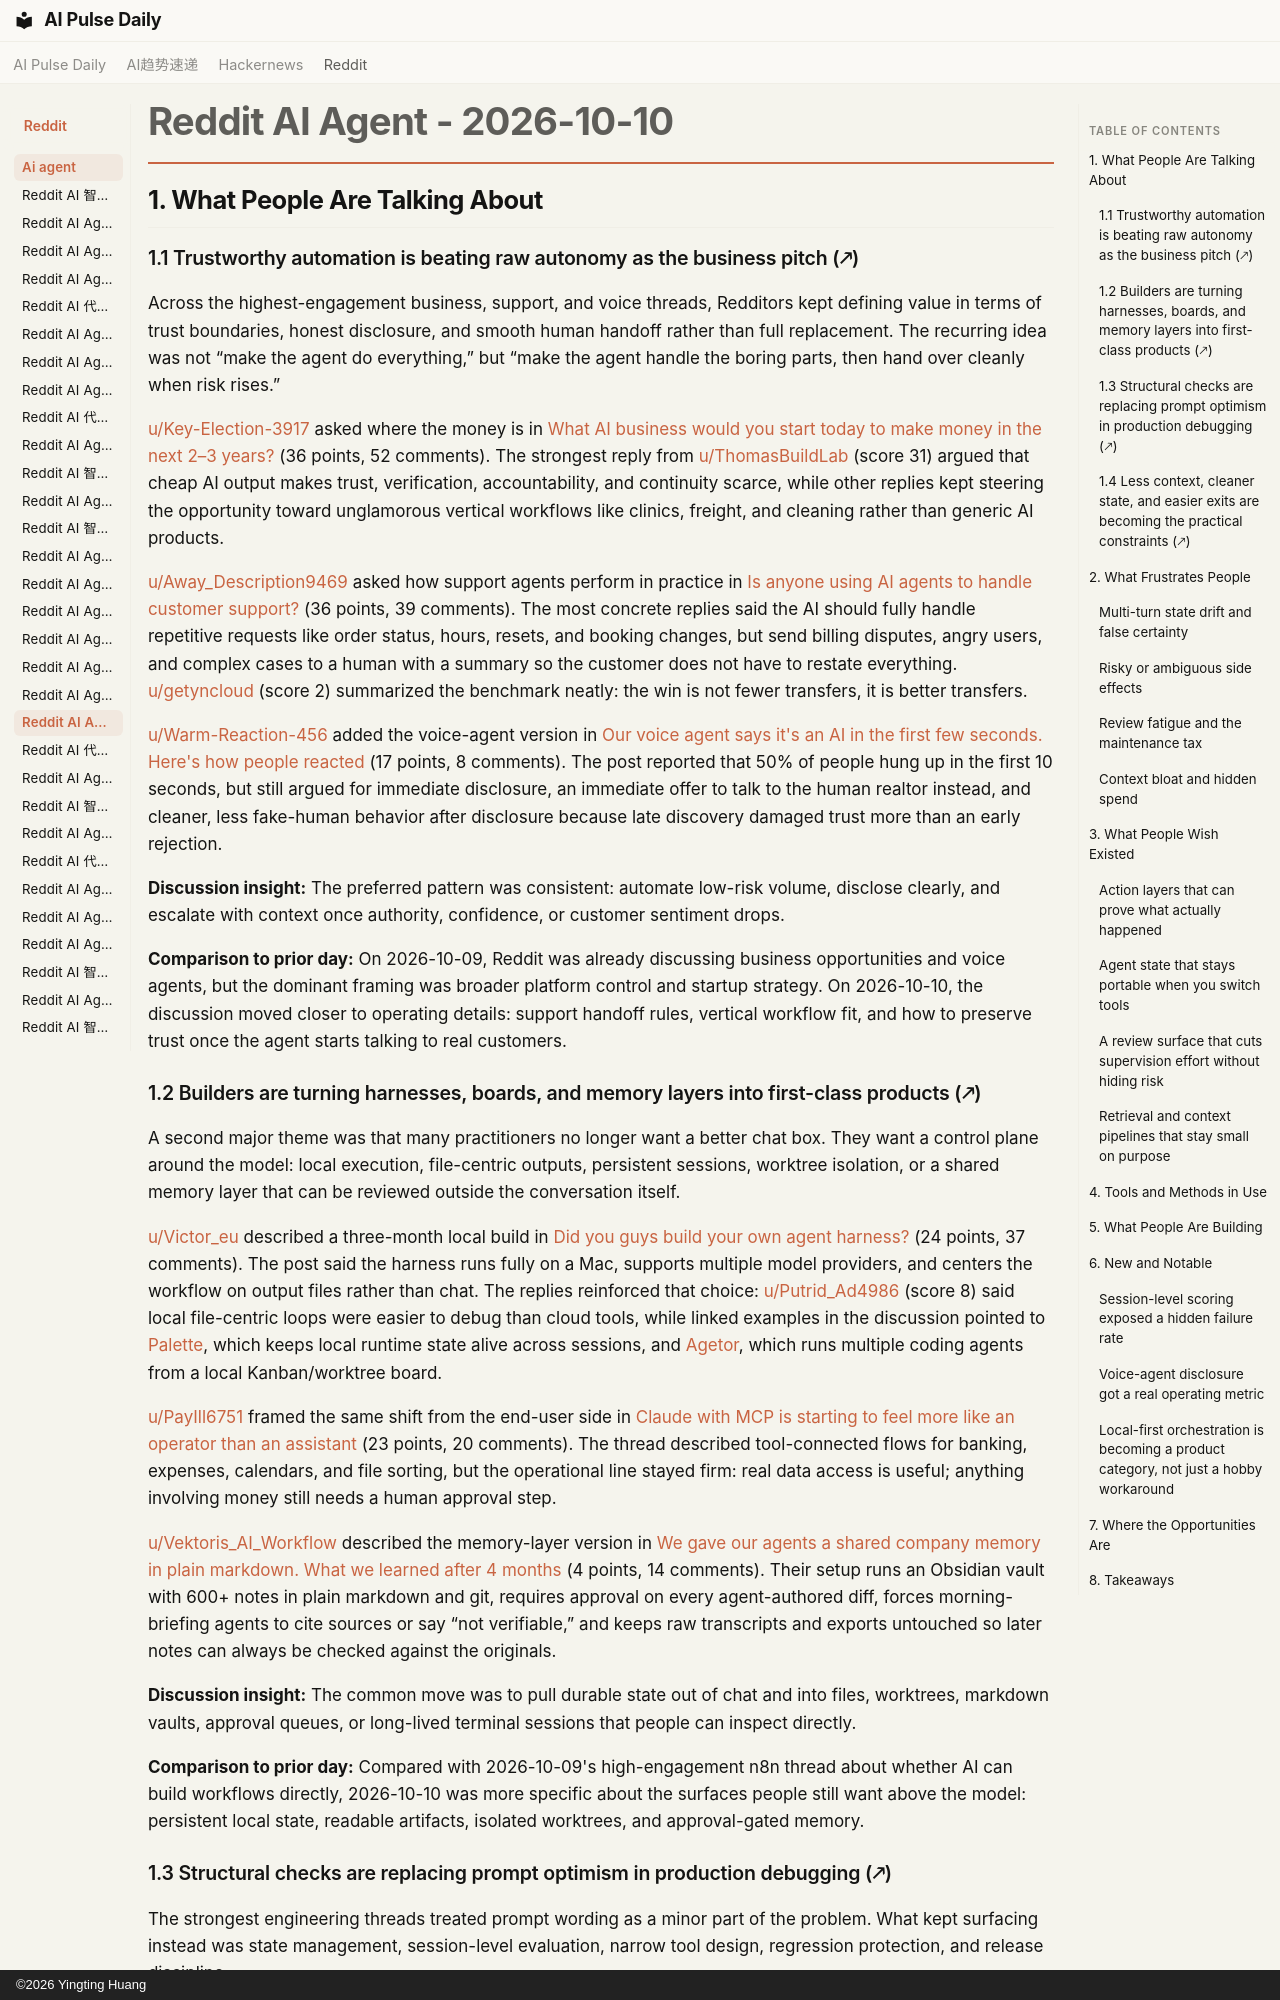

repository: vibewatch/vibewatch.github.io · page: reddit/ai-agent/2026-10-10/index.html · generator: mkdocs · copyright: ©2026 Yingting Huang

# Reddit AI Agent - 2026-10-10

## 1. What People Are Talking About

### 1.1 Trustworthy automation is beating raw autonomy as the business pitch (🡕)

Across the highest-engagement business, support, and voice threads, Redditors kept defining value in terms of trust boundaries, honest disclosure, and smooth human handoff rather than full replacement. The recurring idea was not “make the agent do everything,” but “make the agent handle the boring parts, then hand over cleanly when risk rises.”

[u/Key-Election-3917](https://www.reddit.com/user/Key-Election-3917) asked where the money is in [What AI business would you start today to make money in the next 2–3 years?](https://www.reddit.com/r/AI_Agents/comments/1x1fjmr/what_ai_business_would_you_start_today_to_make/) (36 points, 52 comments). The strongest reply from [u/ThomasBuildLab](https://www.reddit.com/user/ThomasBuildLab) (score 31) argued that cheap AI output makes trust, verification, accountability, and continuity scarce, while other replies kept steering the opportunity toward unglamorous vertical workflows like clinics, freight, and cleaning rather than generic AI products.

[u/Away_Description9469](https://www.reddit.com/user/Away_Description9469) asked how support agents perform in practice in [Is anyone using AI agents to handle customer support?](https://www.reddit.com/r/AI_Agents/comments/1x1whua/is_anyone_using_ai_agents_to_handle_customer/) (36 points, 39 comments). The most concrete replies said the AI should fully handle repetitive requests like order status, hours, resets, and booking changes, but send billing disputes, angry users, and complex cases to a human with a summary so the customer does not have to restate everything. [u/getyncloud](https://www.reddit.com/user/getyncloud) (score 2) summarized the benchmark neatly: the win is not fewer transfers, it is better transfers.

[u/Warm-Reaction-456](https://www.reddit.com/user/Warm-Reaction-456) added the voice-agent version in [Our voice agent says it's an AI in the first few seconds. Here's how people reacted](https://www.reddit.com/r/AI_Agents/comments/1x1sfa6/our_voice_agent_says_its_an_ai_in_the_first_few/) (17 points, 8 comments). The post reported that 50% of people hung up in the first 10 seconds, but still argued for immediate disclosure, an immediate offer to talk to the human realtor instead, and cleaner, less fake-human behavior after disclosure because late discovery damaged trust more than an early rejection.

**Discussion insight:** The preferred pattern was consistent: automate low-risk volume, disclose clearly, and escalate with context once authority, confidence, or customer sentiment drops.

**Comparison to prior day:** On 2026-10-09, Reddit was already discussing business opportunities and voice agents, but the dominant framing was broader platform control and startup strategy. On 2026-10-10, the discussion moved closer to operating details: support handoff rules, vertical workflow fit, and how to preserve trust once the agent starts talking to real customers.

### 1.2 Builders are turning harnesses, boards, and memory layers into first-class products (🡕)

A second major theme was that many practitioners no longer want a better chat box. They want a control plane around the model: local execution, file-centric outputs, persistent sessions, worktree isolation, or a shared memory layer that can be reviewed outside the conversation itself.

[u/Victor_eu](https://www.reddit.com/user/Victor_eu) described a three-month local build in [Did you guys build your own agent harness?](https://www.reddit.com/r/AI_Agents/comments/1x29w1n/did_you_guys_build_your_own_agent_harness/) (24 points, 37 comments). The post said the harness runs fully on a Mac, supports multiple model providers, and centers the workflow on output files rather than chat. The replies reinforced that choice: [u/Putrid_Ad4986](https://www.reddit.com/user/Putrid_Ad4986) (score 8) said local file-centric loops were easier to debug than cloud tools, while linked examples in the discussion pointed to [Palette](https://github.com/latentcollapse/Palette.jl), which keeps local runtime state alive across sessions, and [Agetor](https://github.com/alamops/agetor), which runs multiple coding agents from a local Kanban/worktree board.

[u/PayIll6751](https://www.reddit.com/user/PayIll6751) framed the same shift from the end-user side in [Claude with MCP is starting to feel more like an operator than an assistant](https://www.reddit.com/r/AI_Agents/comments/1x2hpni/claude_with_mcp_is_starting_to_feel_more_like_an/) (23 points, 20 comments). The thread described tool-connected flows for banking, expenses, calendars, and file sorting, but the operational line stayed firm: real data access is useful; anything involving money still needs a human approval step.

[u/Vektoris_AI_Workflow](https://www.reddit.com/user/Vektoris_AI_Workflow) described the memory-layer version in [We gave our agents a shared company memory in plain markdown. What we learned after 4 months](https://www.reddit.com/r/AI_Agents/comments/1x1u5jp/we_gave_our_agents_a_shared_company_memory_in/) (4 points, 14 comments). Their setup runs an Obsidian vault with 600+ notes in plain markdown and git, requires approval on every agent-authored diff, forces morning-briefing agents to cite sources or say “not verifiable,” and keeps raw transcripts and exports untouched so later notes can always be checked against the originals.

**Discussion insight:** The common move was to pull durable state out of chat and into files, worktrees, markdown vaults, approval queues, or long-lived terminal sessions that people can inspect directly.

**Comparison to prior day:** Compared with 2026-10-09's high-engagement n8n thread about whether AI can build workflows directly, 2026-10-10 was more specific about the surfaces people still want above the model: persistent local state, readable artifacts, isolated worktrees, and approval-gated memory.
